Run: headless pygame with SDL's dummy video driver; simulated clock (each Clock.tick advances the game by its frame time, no real sleeping); random seed 0; keys injected as events and as key.get_pressed() state; no mouse input.
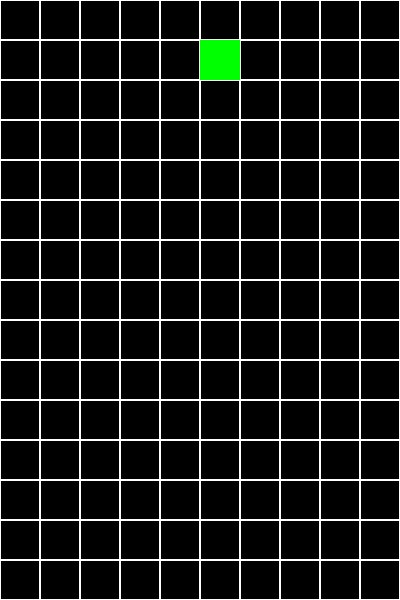
Frame 1 of 4 · flips 1–60 · no input
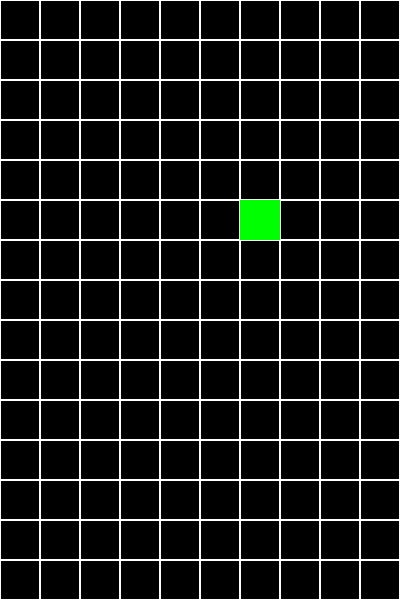
Frame 2 of 4 · flips 61–180 · tapped SPACE, RETURN · held RIGHT (→), D
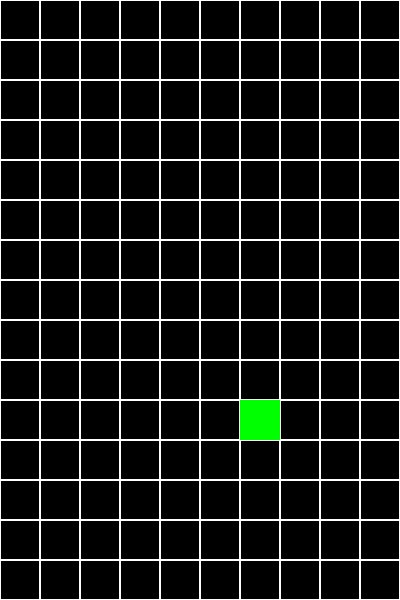
Frame 3 of 4 · flips 181–300 · held DOWN (↓), S
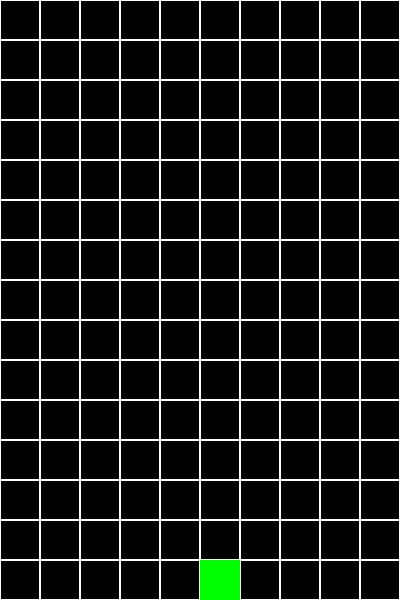
Frame 4 of 4 · flips 301–420 · held LEFT (←), A, UP (↑), W

The pygame program that drew these frames:

import pygame 
import sys 

#nastavení velikosti bloku, sloupců a řádků
Velikost_bloku = 40
sloupce = 10
radky = 15

sirka = sloupce * Velikost_bloku
vyska = radky * Velikost_bloku


pygame.init()

#nastavení okna
okno = pygame.display.set_mode((sirka, vyska))
pygame.display.set_caption("Tetris test")

#rizeni casu
hodiny = pygame.time.Clock()

# pozice bloku na mřížce
blok_x = 5  # sloupec (uprostřed)
blok_y = 0  # řádek (nahoře)

dopadle_bloky = []  # seznam pozic dopadlých bloků


cas_posledniho_padu = pygame.time.get_ticks()
rychlost_padu = 500  # blok spadne o jedno pole každých 500ms

def mrizka():
    for i in range(sloupce):        # prochází každý sloupec
        for j in range(radky):      # prochází každý řádek
            # nakreslí obrys čtverečku na pozici i, j
            pygame.draw.rect(okno, (255, 255, 255), (i * Velikost_bloku, j * Velikost_bloku, Velikost_bloku, Velikost_bloku), 1)

def nakresli_blok(x, y):
    # převede pozici na mřížce na pixely a nakreslí čtvereček
    pygame.draw.rect(okno, (0, 255, 0), (x * Velikost_bloku, y * Velikost_bloku, Velikost_bloku, Velikost_bloku))
def nakresli_dopadle():
    for (x, y) in dopadle_bloky:   # prochází všechny dopadlé bloky
        pygame.draw.rect(okno, (255, 0, 0), (x * Velikost_bloku, y * Velikost_bloku, Velikost_bloku, Velikost_bloku))

#hlavní smyčka
while True:
    for event in pygame.event.get():
        if event.type == pygame.QUIT:
            pygame.quit()
            sys.exit()
        if event.type == pygame.KEYDOWN:
            if event.key == pygame.K_LEFT:
                blok_x -= 1
            if event.key == pygame.K_RIGHT:
                blok_x += 1
            if event.key == pygame.K_DOWN:
                blok_y += 1

    #vyplnění pozadí
  
    ted = pygame.time.get_ticks()
    if ted - cas_posledniho_padu > rychlost_padu:
        if blok_y + 1 < radky:
            blok_y += 1
        else:
            dopadle_bloky.append((blok_x, blok_y))
            blok_y = 0
            blok_x = 5
        cas_posledniho_padu = ted
        
    okno.fill((0, 0, 0))
    mrizka()
    nakresli_blok(blok_x, blok_y)
    nakresli_dopadle()
    pygame.display.flip()
    hodiny.tick(60)
